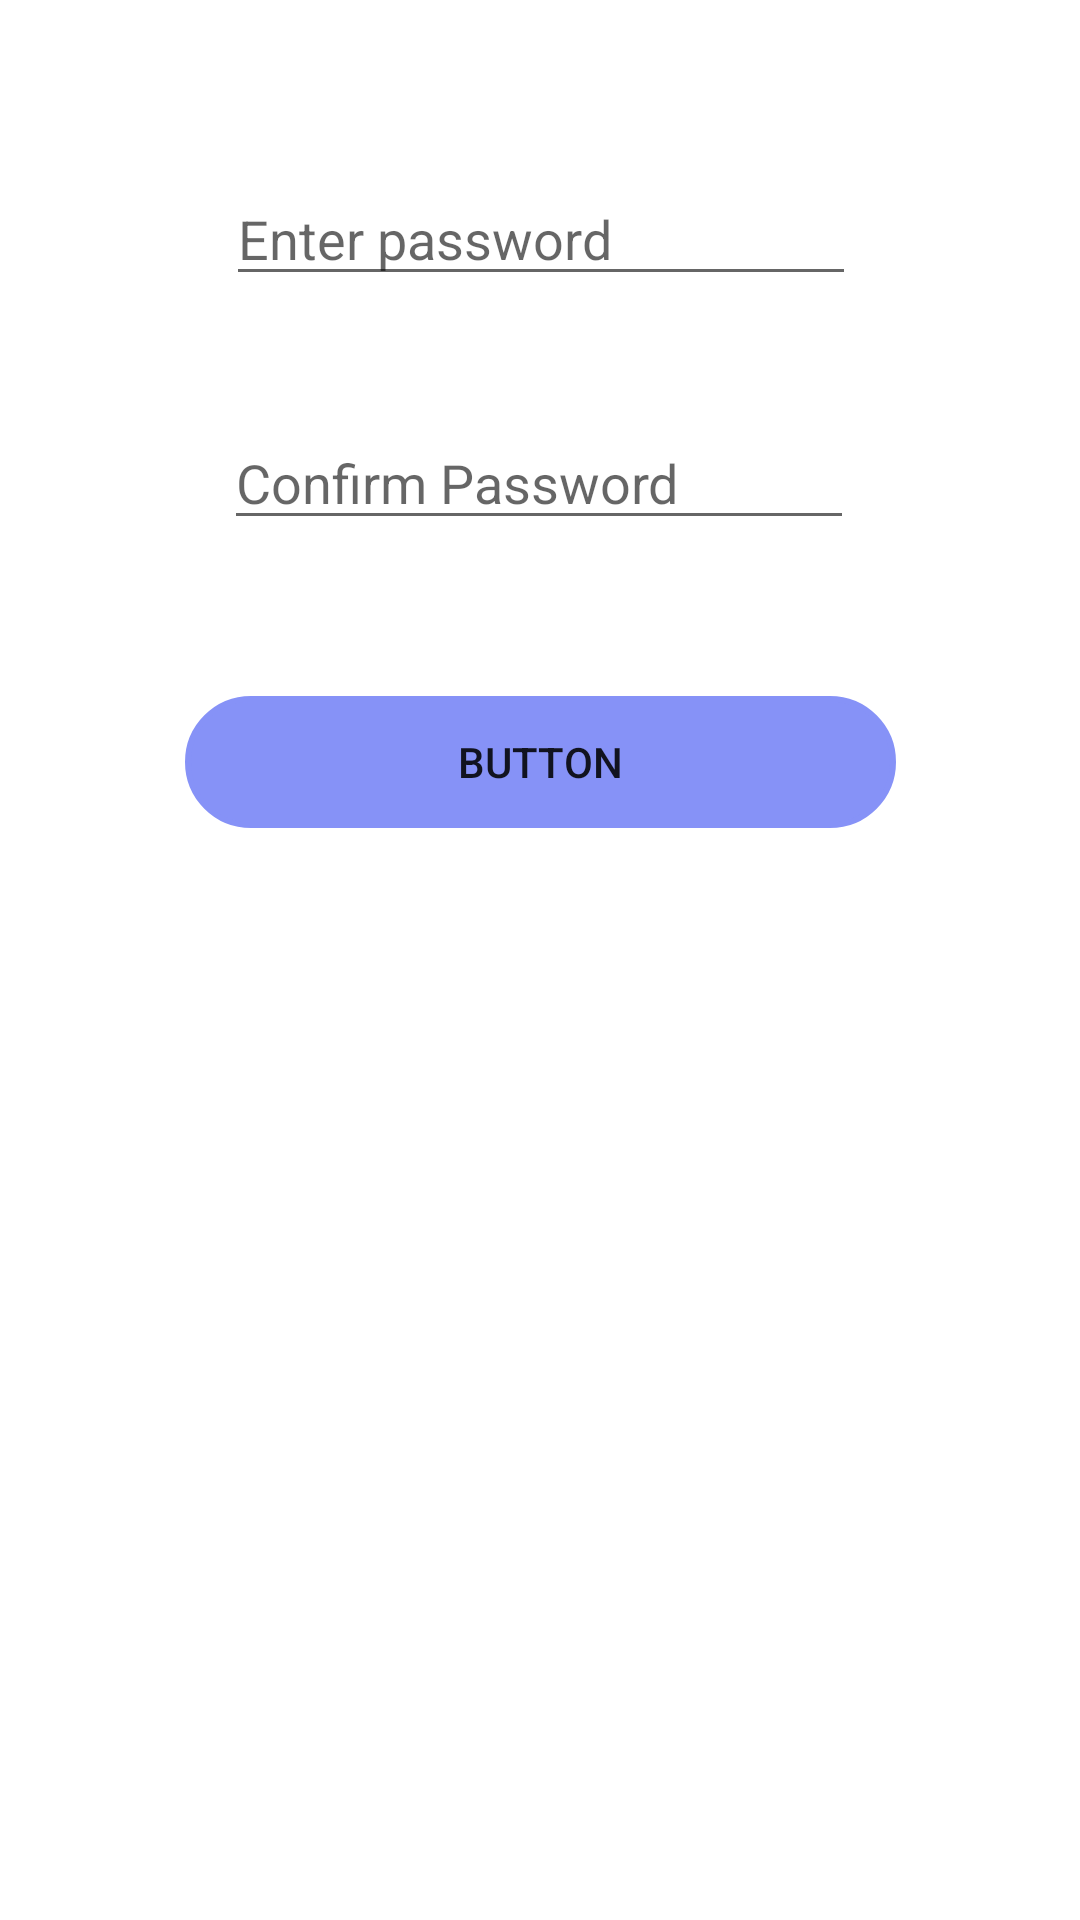

Produce the Android XML layout that renders to this screen, including the resource entries it uses.
<!-- AndroidManifest.xml: application theme Theme.StudentGrievieance -->
<!-- res/layout/activity_password.xml -->
<?xml version="1.0" encoding="utf-8"?>
<androidx.constraintlayout.widget.ConstraintLayout xmlns:android="http://schemas.android.com/apk/res/android"
    xmlns:app="http://schemas.android.com/apk/res-auto"
    xmlns:tools="http://schemas.android.com/tools"
    android:layout_width="match_parent"
    android:layout_height="match_parent"
    tools:context=".activity.password">

    <EditText
        android:id="@+id/editTextTextPersonName"
        android:layout_width="wrap_content"
        android:layout_height="wrap_content"
        android:layout_marginBottom="40dp"
        android:ems="10"
        android:inputType="textPassword"
        android:hint="Enter password"
        app:layout_constraintBottom_toTopOf="@+id/editTextTextPersonName2"
        app:layout_constraintEnd_toEndOf="parent"
        app:layout_constraintHorizontal_bias="0.502"
        app:layout_constraintStart_toStartOf="parent" />

    <EditText
        android:id="@+id/editTextTextPersonName2"
        android:layout_width="wrap_content"
        android:layout_height="wrap_content"
        android:layout_marginBottom="52dp"
        android:ems="10"
        android:inputType="textPassword"
        android:hint="Confirm Password"
        app:layout_constraintBottom_toTopOf="@+id/button3"
        app:layout_constraintEnd_toEndOf="parent"
        app:layout_constraintHorizontal_bias="0.497"
        app:layout_constraintStart_toStartOf="parent" />

    <androidx.appcompat.widget.AppCompatButton
        android:id="@+id/button3"
        android:layout_width="237dp"
        android:layout_height="44dp"
        android:layout_marginBottom="364dp"
        android:background="@drawable/input"
        android:backgroundTint="@color/lavender"
        android:text="Button"
        app:layout_constraintBottom_toBottomOf="parent"
        app:layout_constraintEnd_toEndOf="parent"
        app:layout_constraintStart_toStartOf="parent" />
</androidx.constraintlayout.widget.ConstraintLayout>
<!-- resources referenced by this layout -->
<resources>
  <color name="lavender">#8692f7</color>
  <!-- drawable input (drawable) -->
  <?xml version="1.0" encoding="utf-8"?>
  <shape xmlns:android="http://schemas.android.com/apk/res/android"
    android:shape="rectangle">
    <stroke android:color="@color/lavender" android:width="2dp"/>
      <corners android:radius="60dp"/>
  </shape>
  <style name="Theme.StudentGrievieance" parent="Theme.MaterialComponents.DayNight.NoActionBar">
          
          <item name="colorPrimary">@color/purple_500</item>
          <item name="colorPrimaryVariant">@color/lavender</item>
          <item name="colorOnPrimary">@color/white</item>
          
          <item name="colorSecondary">@color/teal_200</item>
          <item name="colorSecondaryVariant">@color/teal_700</item>
          <item name="colorOnSecondary">@color/black</item>
          <item name="colorAccent">@color/orange</item>
          
          <item name="android:statusBarColor">?attr/colorPrimaryVariant</item>
          
  
  
      </style>
  <color name="purple_500">#FF6200EE</color>
  <color name="white">#FFFFFFFF</color>
  <color name="teal_200">#FF03DAC5</color>
  <color name="teal_700">#FF018786</color>
  <color name="black">#FF000000</color>
  <color name="orange">#ffa500</color>
</resources>
